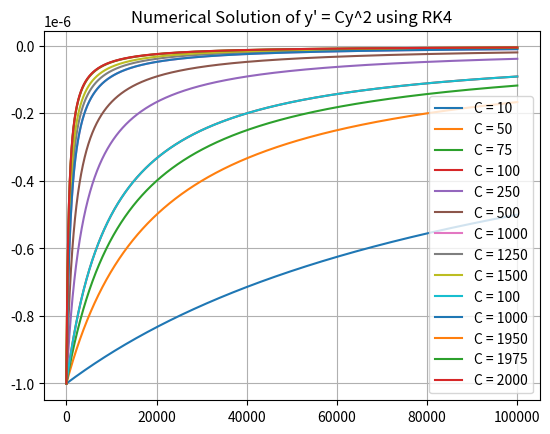

Python code for this plot:
import math 
import time
import numpy as np
import matplotlib.pyplot as plt

def differential_equation(x, y, C):
    return C * y ** 2

def  euler_forward_problem4_C(f, C):

    step_size = 1
    time_start = 0
    time_end = 1e5
    initial_value = -1e-6
    time_points = [time_start]
    solution_values = [initial_value]

    while time_points[-1] < time_end:
        next_time = time_points[-1] + step_size
        next_value = solution_values[-1] + step_size * f(time_points[-1], solution_values[-1], C)
        time_points.append(next_time)
        solution_values.append(next_value)

    return time_points, solution_values

def plot_solution():
    import matplotlib.pyplot as plt

    C_values = [10, 50, 75, 100, 250, 500, 1000, 1250, 1500]
    for C in C_values:
        x_vals, y_vals = euler_forward_problem4_C(differential_equation, C)
        plt.plot(x_vals, y_vals, label=f"C = {C}")

    plt.grid(True)
    plt.title("Numerical Solution of y' = Cy^2 using Euler Forward")
    plt.legend()
    plt.show()

# Call the function to run the program
plot_solution()

def differential_equation(x, y, C):
    return C * y ** 2

def rk4(f, C):
    step_size = 1
    time_start = 0
    time_end = 1e5
    initial_value = -1e-6
    time_points = [time_start]
    solution_values = [initial_value]

    while time_points[-1] < time_end:
        t = time_points[-1]
        y = solution_values[-1]
        
        k1 = step_size * f(t, y, C)
        k2 = step_size * f(t + 0.5 * step_size, y + 0.5 * k1, C)
        k3 = step_size * f(t + 0.5 * step_size, y + 0.5 * k2, C)
        k4 = step_size * f(t + step_size, y + k3, C)

        next_value = y + (k1 + 2*k2 + 2*k3 + k4) / 6
        next_time = t + step_size

        time_points.append(next_time)
        solution_values.append(next_value)

    return time_points, solution_values

def plot_solution():

    C_values = [100, 1000, 1950, 1975, 2000]
    for C in C_values:
        x_vals, y_vals = rk4(differential_equation, C)
        plt.plot(x_vals, y_vals, label=f"C = {C}")

    plt.grid(True)
    plt.title("Numerical Solution of y' = Cy^2 using RK4")
    plt.legend()
    plt.show()

# Call the function to run the program
plot_solution()